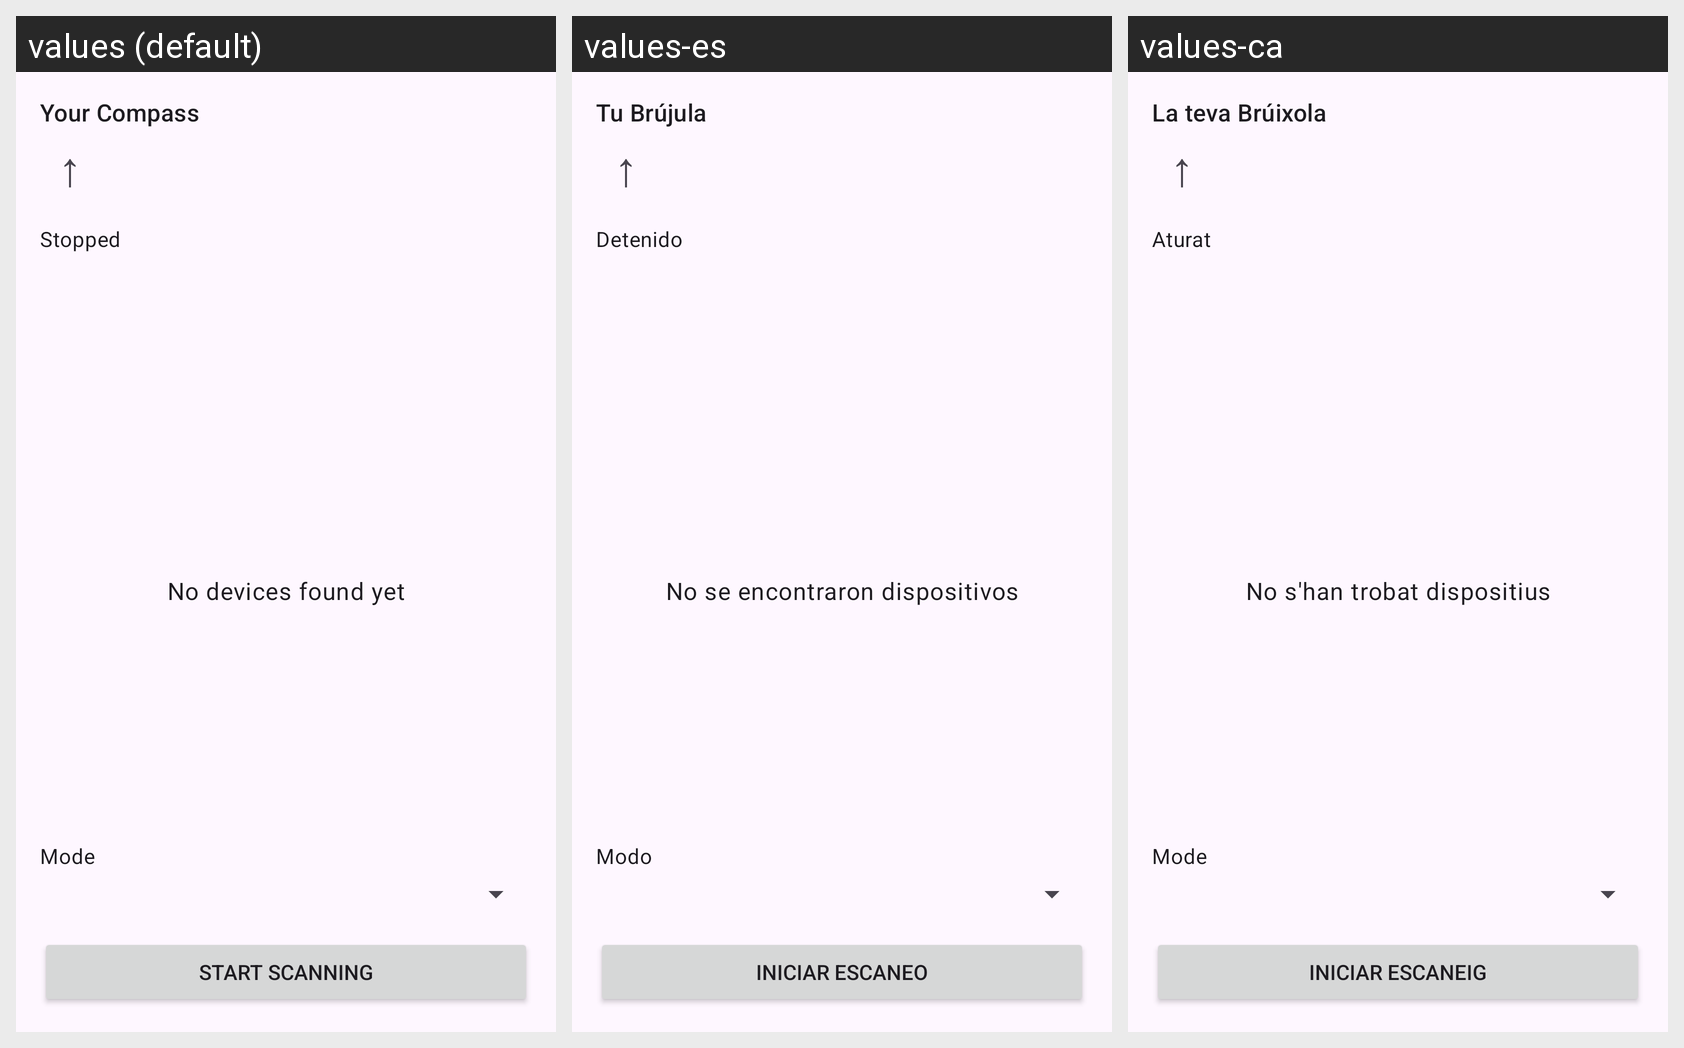

Locale-by-locale string values for the Android screen shown in this grid:
Android screen res/layout/activity_main.xml rendered under 3 locales, left to right: values (default), values-es, values-ca. Device: Nexus 5 (rendered at 1080×1920; each locale shown at half size, 540×960, under a caption strip naming it); theme Theme.Bluemate.
Strings drawn on this screen, with the default value and each locale's value (text and hints the layout hard-codes, and strings that could not be matched under every locale, appear in the picture but are not listed):

heading_compass
  values: Your Compass
  values-es: Tu Brújula
  values-ca: La teva Brúixola

status_stopped
  values: Stopped
  values-es: Detenido
  values-ca: Aturat

no_devices
  values: No devices found yet
  values-es: No se encontraron dispositivos
  values-ca: No s'han trobat dispositius

discovery_mode_label
  values: Mode
  values-es: Modo
  values-ca: Mode  [not translated; the default value is used]

btn_start
  values: Start Scanning
  values-es: Iniciar escaneo
  values-ca: Iniciar escaneig
